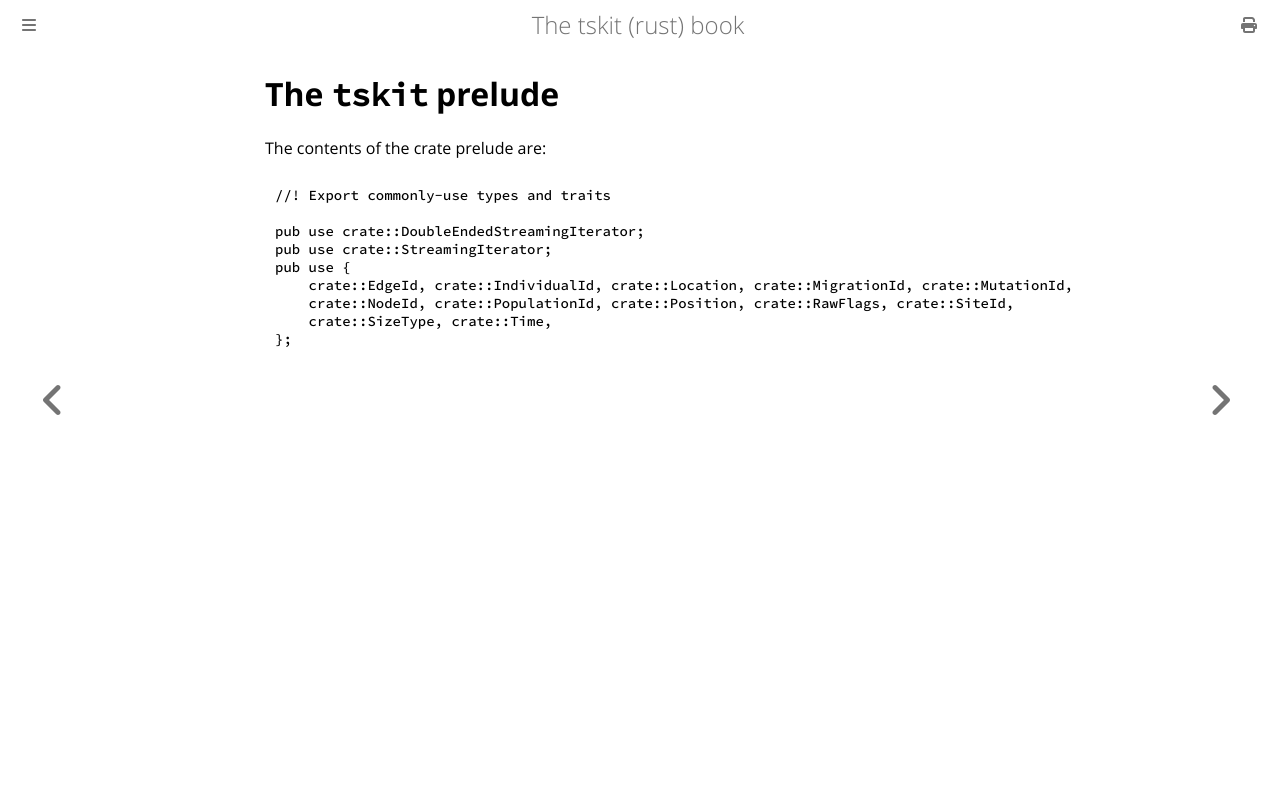

repository: tskit-dev/tskit-rust · page: prelude.html · generator: mdbook

# The `tskit` prelude

The contents of the crate prelude are:

```rust, noplayground, ignore
{{#include ../../src/prelude.rs}}
```
